Labelled photos from "dataset_banana", an image-classification folder in AlvianBe/computer_vision_ta. The possible labels are: overripe, ripe, unripe.

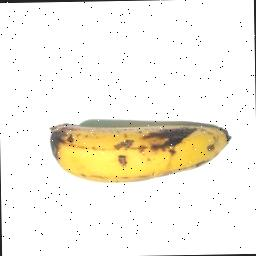
Label: ripe

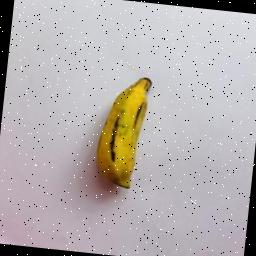
Label: ripe

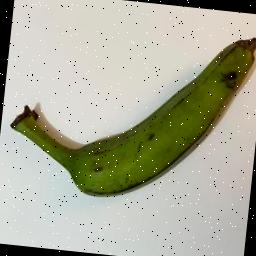
Label: unripe

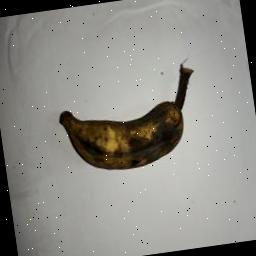
Label: overripe

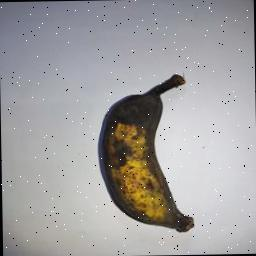
Label: overripe

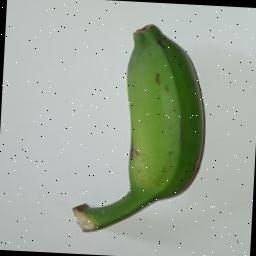
Label: unripe
